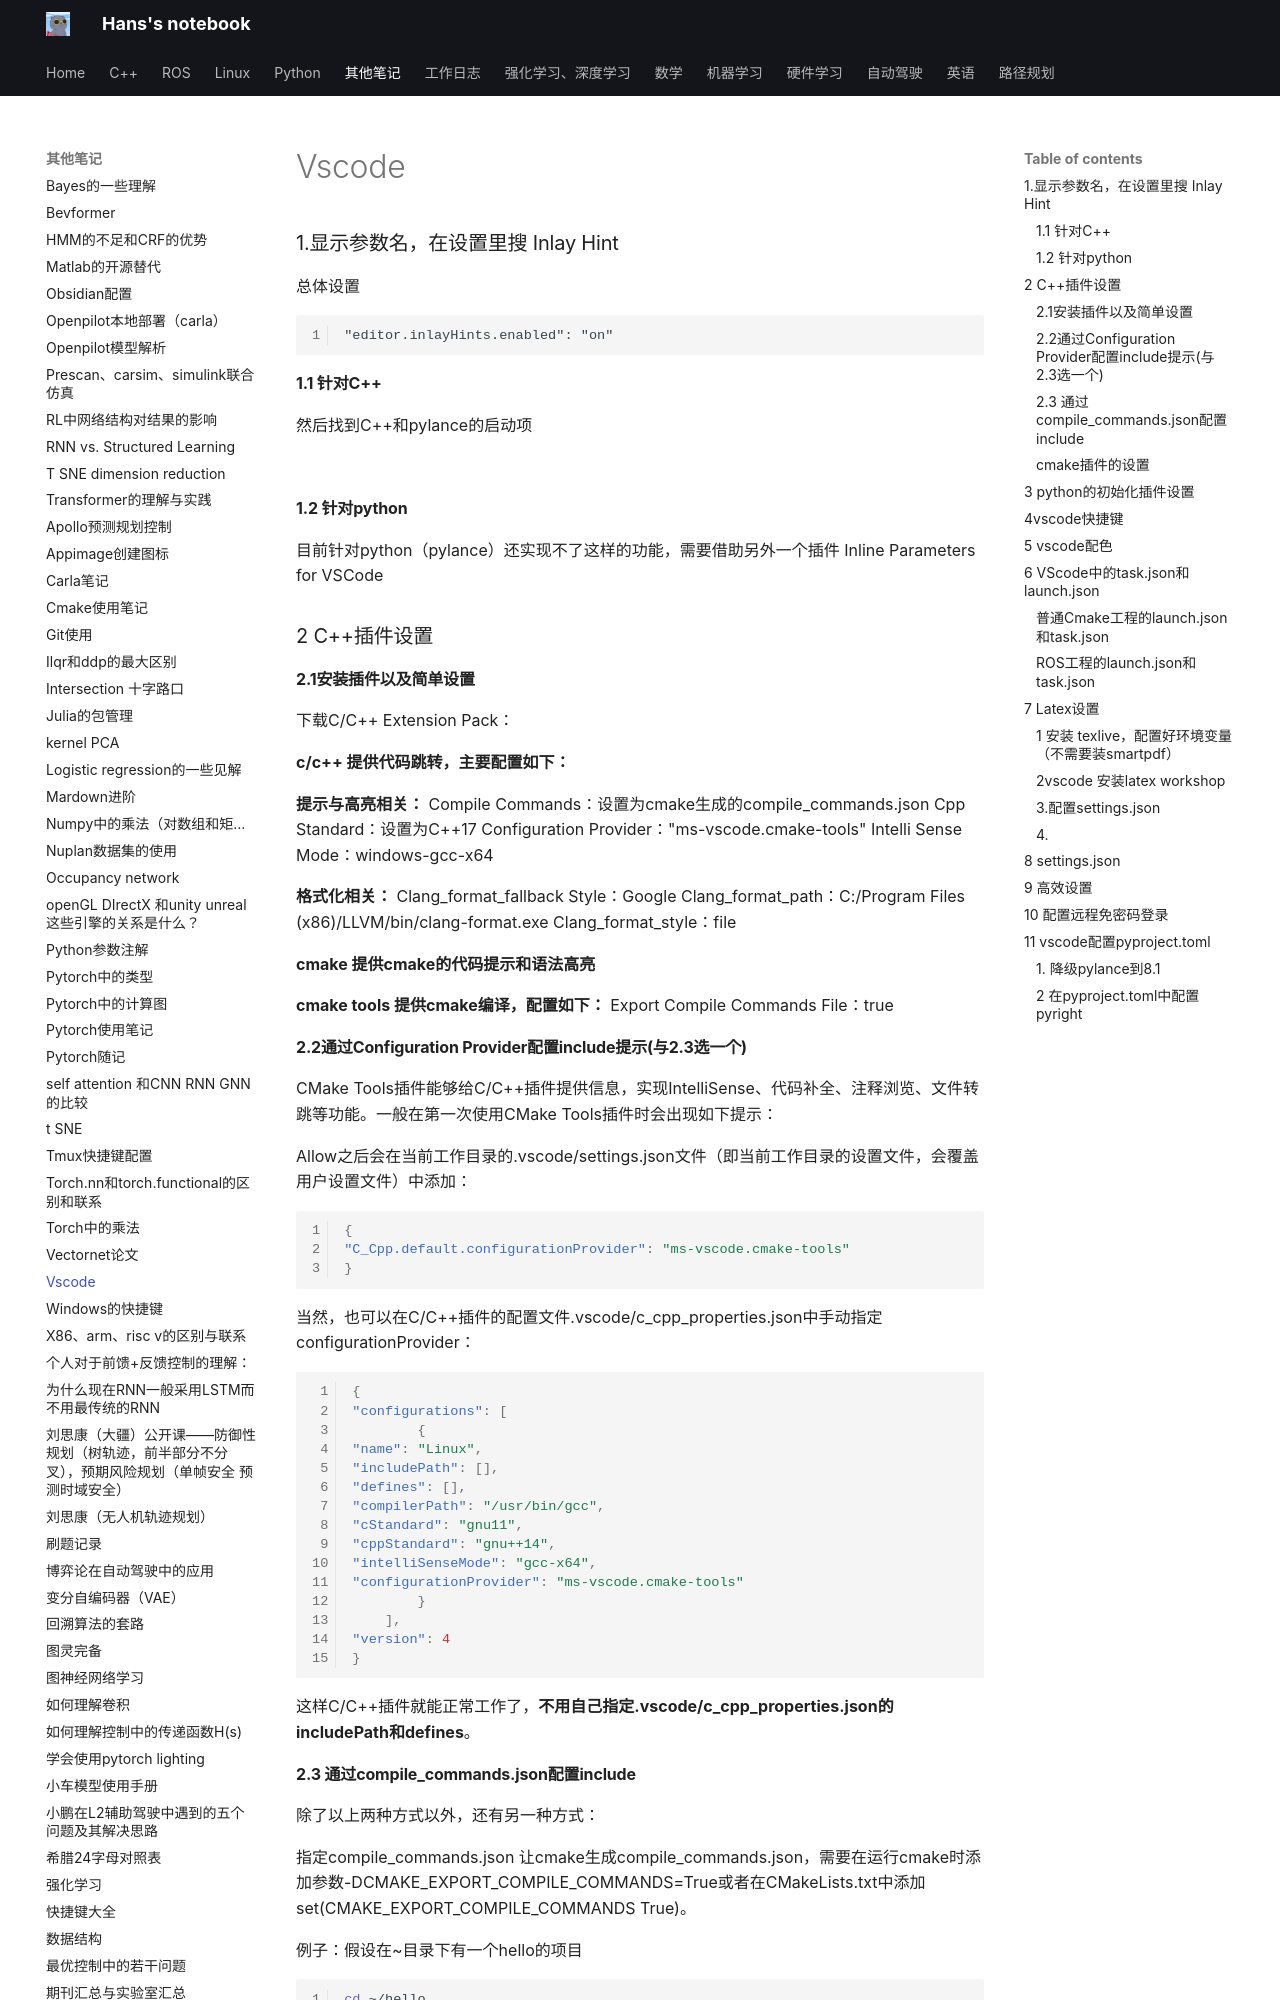

repository: hs867785578/my_note · page: 其他笔记/vscode/index.html · generator: mkdocs


### 1.显示参数名，在设置里搜 Inlay Hint

总体设置
```
"editor.inlayHints.enabled": "on"
```

#### 1.1 针对C++
然后找到C++和pylance的启动项
![](images/vscode_image_1.png)

![](images/vscode_image_2.png)

#### 1.2 针对python
目前针对python（pylance）还实现不了这样的功能，需要借助另外一个插件 Inline Parameters for VSCode
![](images/vscode_image_3.png)


### 2 C++插件设置

#### 2.1安装插件以及简单设置
下载C/C++ Extension Pack：

**c/c++ 提供代码跳转，主要配置如下：**

**提示与高亮相关：**
Compile Commands：设置为cmake生成的compile_commands.json
Cpp Standard：设置为C++17
Configuration Provider："ms-vscode.cmake-tools"
Intelli Sense Mode：windows-gcc-x64

**格式化相关：**
Clang_format_fallback Style：Google
Clang_format_path：C:/Program Files (x86)/LLVM/bin/clang-format.exe
Clang_format_style：file

**cmake 提供cmake的代码提示和语法高亮**

**cmake tools 提供cmake编译，配置如下：**
Export Compile Commands File：true

#### 2.2通过Configuration Provider配置include提示(与2.3选一个)

CMake Tools插件能够给C/C++插件提供信息，实现IntelliSense、代码补全、注释浏览、文件转跳等功能。一般在第一次使用CMake Tools插件时会出现如下提示：

Allow之后会在当前工作目录的.vscode/settings.json文件（即当前工作目录的设置文件，会覆盖用户设置文件）中添加：
```json
{
"C_Cpp.default.configurationProvider": "ms-vscode.cmake-tools"
}
```

当然，也可以在C/C++插件的配置文件.vscode/c_cpp_properties.json中手动指定configurationProvider：
```json
{
"configurations": [
        {
"name": "Linux",
"includePath": [],
"defines": [],
"compilerPath": "/usr/bin/gcc",
"cStandard": "gnu11",
"cppStandard": "gnu++14",
"intelliSenseMode": "gcc-x64",
"configurationProvider": "ms-vscode.cmake-tools"
        }
    ],
"version": 4
}
```


这样C/C++插件就能正常工作了，**不用自己指定.vscode/c_cpp_properties.json的includePath和defines**。

#### 2.3 通过compile_commands.json配置include
除了以上两种方式以外，还有另一种方式：

指定compile_commands.json
让cmake生成compile_commands.json，需要在运行cmake时添加参数-DCMAKE_EXPORT_COMPILE_COMMANDS=True或者在CMakeLists.txt中添加set(CMAKE_EXPORT_COMPILE_COMMANDS True)。

例子：假设在~目录下有一个hello的项目
```bash
cd ~/hello
mkdir build
cd build
cmake -DCMAKE_EXPORT_COMPILE_COMMANDS=True ..
```
会在~/hello/build下生成compile_commands.json。

在vscode中打开~/hello目录，配置.vscode/c_cpp_properties.json。指定compileCommands为上一步的~/hello/build/compile_commands.json：
```json
"configurations": [
        {
"name": "Linux",
"includePath": [],
"defines": [],
"compilerPath": "/usr/bin/g++",
"cStandard": "gnu11",
"cppStandard": "gnu++14",
"intelliSenseMode": "gcc-x64",
"compileCommands": "~/hello/build/compile_commands.json"
        }
    ],
"version": 4
}
```
这样和指定configurationProvider是一样的效果。
